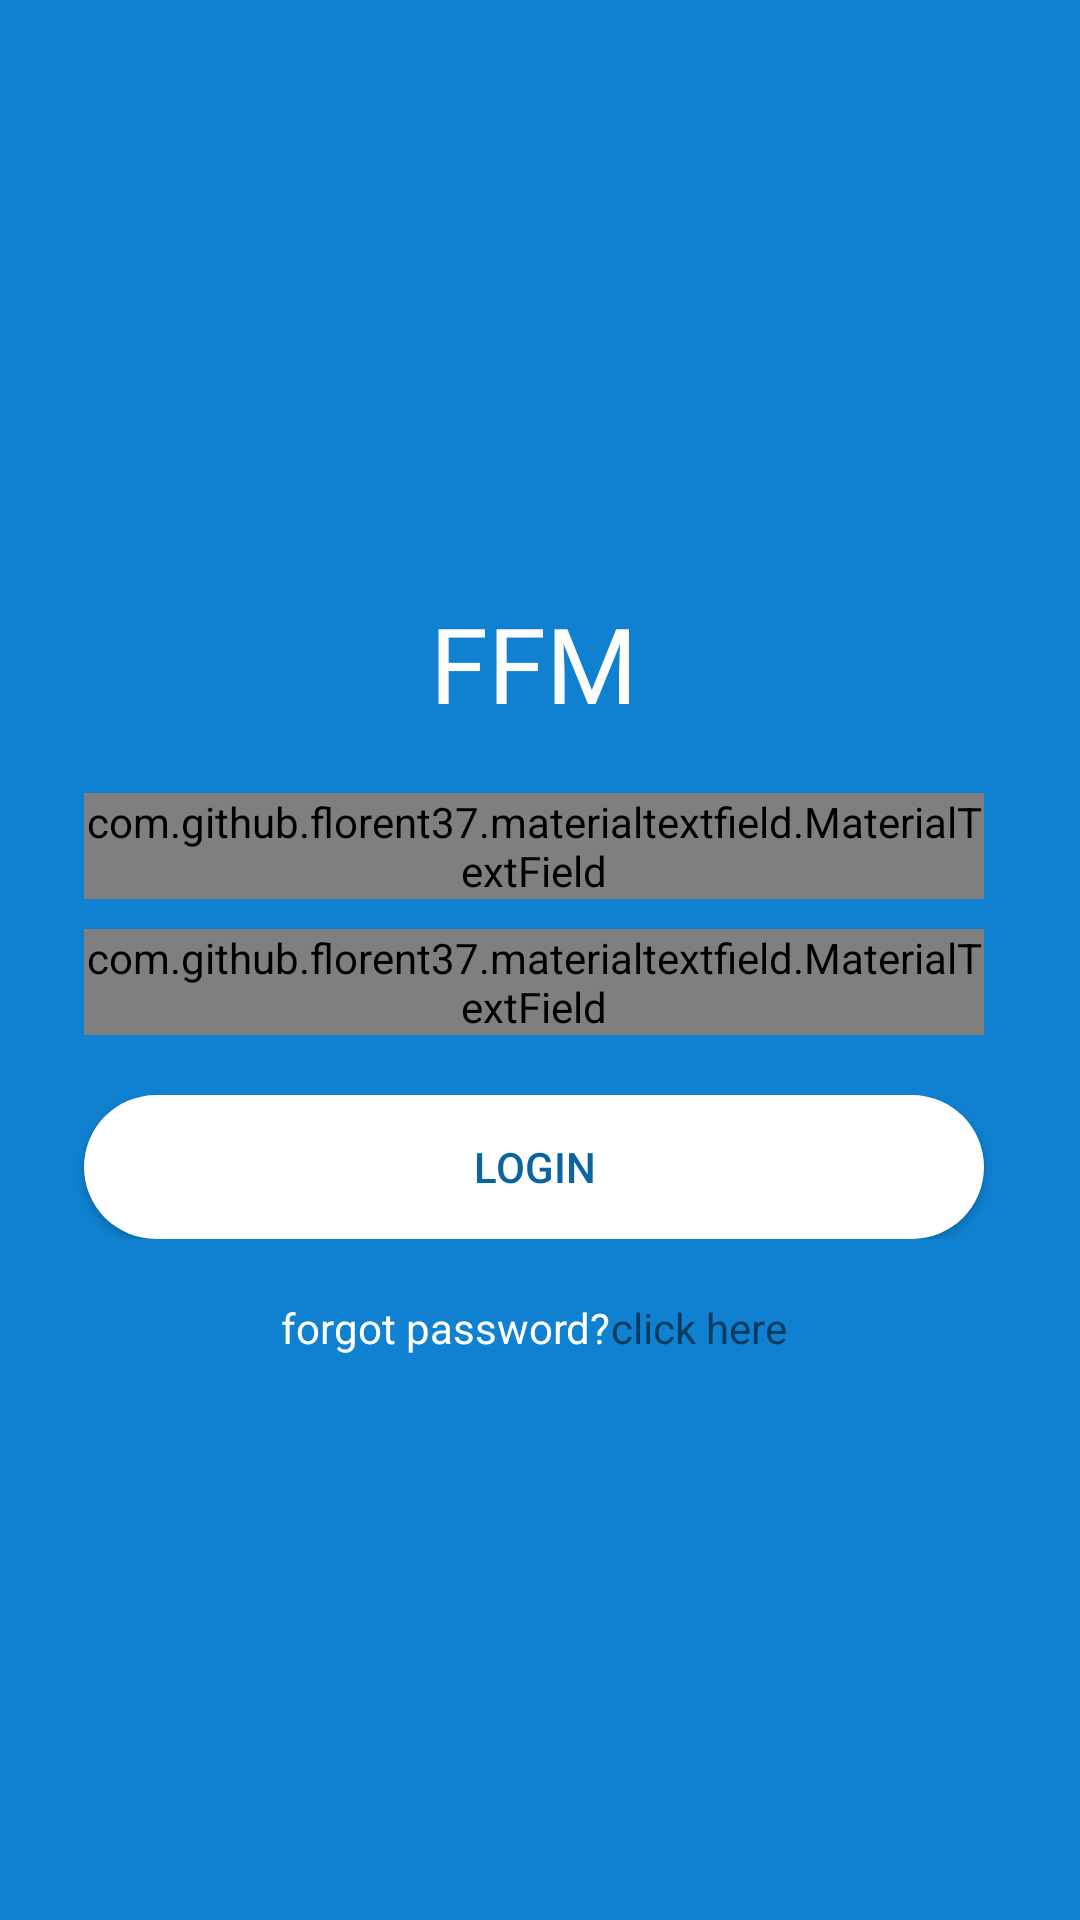

Here is an Android app screen rendered from its layout file. Give the layout XML and the strings, colors and styles it references.
<!-- AndroidManifest.xml: application theme AppTheme -->
<!-- res/layout/activity_login.xml -->
<?xml version="1.0" encoding="utf-8"?>
<RelativeLayout xmlns:android="http://schemas.android.com/apk/res/android"
    xmlns:app="http://schemas.android.com/apk/res-auto"
    xmlns:tools="http://schemas.android.com/tools"
    android:layout_width="match_parent"
    android:layout_height="match_parent"
    android:gravity="center"
    android:background="@color/colorPrimary"
    tools:context=".activities.LoginActivity">

    <ScrollView
        android:layout_width="match_parent"
        android:layout_height="wrap_content"
        android:scrollbars="vertical"
        android:scrollbarStyle="insideInset">

        <LinearLayout
            android:layout_width="match_parent"
            android:layout_height="wrap_content"
            android:padding="20dp"
            android:gravity="center"
            android:theme="@style/AppTheme"
            android:orientation="vertical">

            <TextView
                android:layout_marginTop="10dp"
                android:textColor="#fff"
                android:textSize="35sp"
                android:id="@+id/appname"
                android:layout_width="wrap_content"
                android:layout_height="wrap_content"
                android:layout_below="@id/logo"
                android:fontFamily="@font/berkshire_swash"
                android:text="@string/app_name"
                android:layout_marginBottom="20dp"
                android:layout_centerHorizontal="true"/>

            <com.github.florent37.materialtextfield.MaterialTextField
                android:layout_width="300dp"
                android:layout_height="wrap_content"
                app:mtf_cardCollapsedHeight="1dp"
                app:mtf_labelColor="@color/colorAccent">

                <EditText
                    android:id="@+id/email"
                    android:layout_width="match_parent"
                    android:layout_height="wrap_content"
                    android:hint="Enter Username"
                    android:textColorHint="@color/color_white"
                    android:textColor="#34495e"/>

            </com.github.florent37.materialtextfield.MaterialTextField>

            <com.github.florent37.materialtextfield.MaterialTextField
                android:layout_width="300dp"
                app:mtf_cardCollapsedHeight="1dp"
                android:layout_marginTop="10dp"
                android:layout_height="wrap_content"
                app:mtf_labelColor="@color/colorAccent"
                android:layout_marginBottom="10dp">

                <EditText
                    android:id="@+id/password"
                    android:layout_width="match_parent"
                    android:layout_height="wrap_content"
                    android:hint="Enter Password"
                    android:textColorHint="@color/color_white"
                    android:textColor="#34495e"
                    android:inputType="textPassword"/>

            </com.github.florent37.materialtextfield.MaterialTextField>

            <LinearLayout
                android:layout_width="match_parent"
                android:layout_height="wrap_content"
                android:gravity="center_horizontal"
                android:layout_marginTop="10dp"
                android:orientation="vertical">

                <Button
                    android:layout_width="300dp"
                    android:layout_height="wrap_content"
                    android:id="@+id/login_button"
                    android:text="Login"
                    style="@style/AppTheme.RoundedCornerMaterialButton" />

            </LinearLayout>

            <LinearLayout
                android:layout_width="match_parent"
                android:layout_height="wrap_content"
                android:gravity="center_horizontal"
                android:layout_marginTop="20dp"
                android:orientation="horizontal">

                <TextView
                    android:id="@+id/forgot_pass"
                    android:layout_width="wrap_content"
                    android:layout_height="wrap_content"
                    android:text="forgot password?"
                    android:textColor="@color/color_white"
                    />

                <TextView
                    android:id="@+id/register_now"
                    android:layout_width="wrap_content"
                    android:layout_height="wrap_content"
                    android:text="click here"/>

            </LinearLayout>

        </LinearLayout>

    </ScrollView>

</RelativeLayout>
<!-- resources referenced by this layout -->
<resources>
  <color name="colorAccent">#535151</color>
  <color name="colorPrimary">#0F81D0</color>
  <color name="color_white">#ffffff</color>
  <string name="app_name">FFM</string>
  <style name="AppTheme" parent="Theme.AppCompat.Light.NoActionBar">
          
          <item name="colorPrimary">@color/colorPrimary</item>
          <item name="colorPrimaryDark">@color/colorPrimaryDark</item>
          <item name="colorAccent">@color/colorAccent</item>
      </style>
  <style name="AppTheme.RoundedCornerMaterialButton" parent="Widget.AppCompat.Button.Colored">
          <item name="android:background">@drawable/rounded_shape</item>
          <item name="colorButtonNormal">@color/colorPrimary</item>
          <item name="colorControlHighlight">@color/colorAccent</item>
          <item name="android:textColor">@color/colorPrimaryDark</item>
          <item name="android:paddingLeft">20dp</item>
          <item name="android:paddingRight">20dp</item>
      </style>
  <color name="colorPrimaryDark">#0B64A2</color>
  <!-- drawable rounded_shape (drawable) -->
  <shape
      xmlns:android="http://schemas.android.com/apk/res/android"
      android:shape="rectangle"   >
  
      <solid
          android:color="@color/color_white" >
      </solid>
  
      <corners
          android:radius="50dp"   >
      </corners>
  
  </shape>
</resources>
